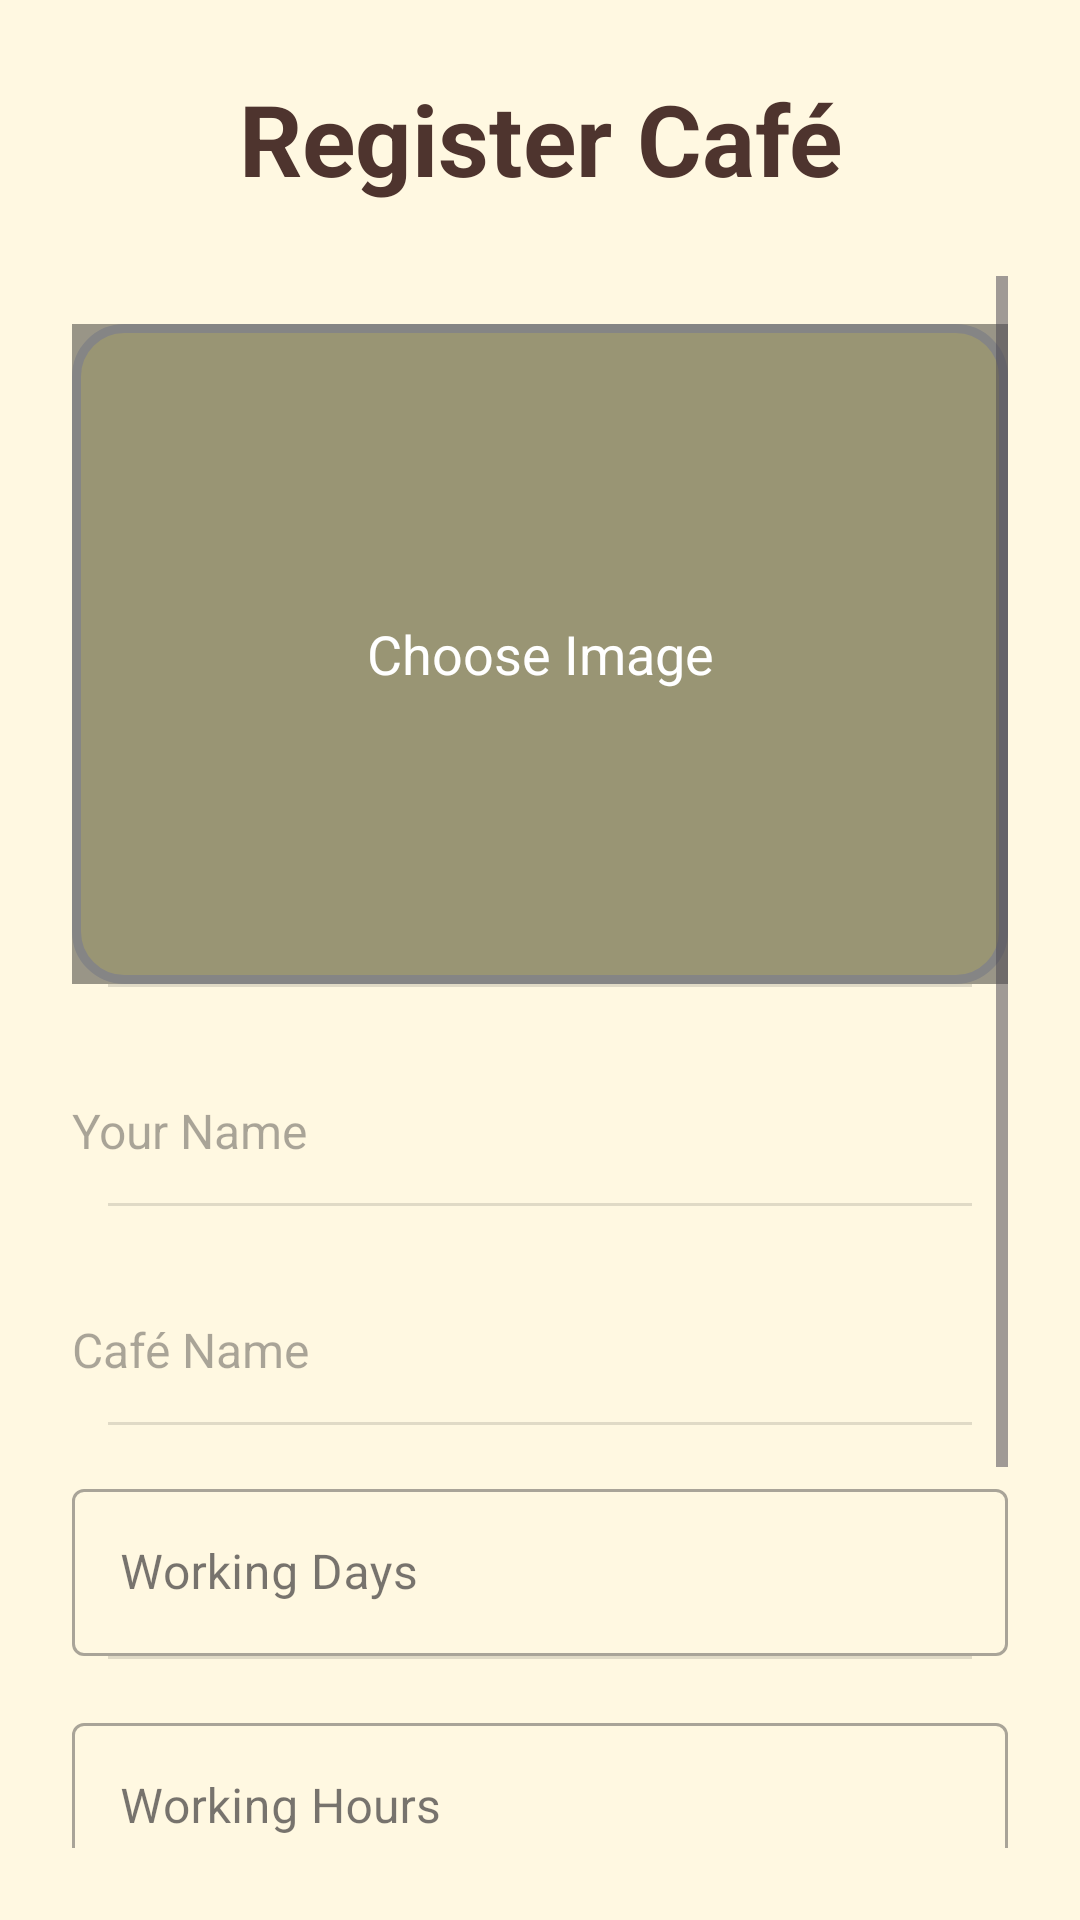

Produce the Android XML layout that renders to this screen, including the resource entries it uses.
<!-- AndroidManifest.xml: application theme Theme.AromaAtlas -->
<!-- res/layout/activity_owner_dashboard.xml -->
<?xml version="1.0" encoding="utf-8"?>
<androidx.constraintlayout.widget.ConstraintLayout
    xmlns:android="http://schemas.android.com/apk/res/android"
    xmlns:app="http://schemas.android.com/apk/res-auto"
    xmlns:tools="http://schemas.android.com/tools"
    android:layout_width="match_parent"
    android:layout_height="match_parent"
    android:background="#FFF8E1">

    
    <TextView
        android:id="@+id/txtPageTitle"
        android:layout_width="wrap_content"
        android:layout_height="wrap_content"
        android:text="Register Café"
        android:textSize="33sp"
        android:textStyle="bold"
        android:textColor="#4E342E"
        app:layout_constraintTop_toTopOf="parent"
        app:layout_constraintStart_toStartOf="parent"
        app:layout_constraintEnd_toEndOf="parent"
        android:layout_marginTop="24dp" />

    
    <ScrollView
        android:id="@+id/scrollView"
        android:layout_width="0dp"
        android:layout_height="0dp"
        android:fillViewport="true"
        android:padding="24dp"
        app:layout_constraintTop_toBottomOf="@id/txtPageTitle"
        app:layout_constraintBottom_toBottomOf="parent"
        app:layout_constraintStart_toStartOf="parent"
        app:layout_constraintEnd_toEndOf="parent">

        <LinearLayout
            android:id="@+id/mainLinearLayout"
            android:orientation="vertical"
            android:layout_width="match_parent"
            android:layout_height="wrap_content"
            android:gravity="center_horizontal"
            android:divider="?android:attr/listDivider"
            android:showDividers="middle"
            android:dividerPadding="12dp">

            
            <FrameLayout
                android:layout_width="match_parent"
                android:layout_height="220dp"
                android:layout_marginTop="16dp">

                <ImageView
                    android:id="@+id/imagePreview"
                    android:layout_width="match_parent"
                    android:layout_height="match_parent"
                    android:layout_gravity="center"
                    android:scaleType="centerCrop"
                    android:background="@drawable/rounded_image2"
                    android:contentDescription="Café Image Preview" />

                <TextView
                    android:id="@+id/chooseImage"
                    android:layout_width="match_parent"
                    android:layout_height="match_parent"
                    android:gravity="center"
                    android:text="Choose Image"
                    android:textColor="#FFFFFF"
                    android:textSize="18sp"
                    android:background="#66000000" />
            </FrameLayout>

            
            <EditText
                android:id="@+id/etOwnerName"
                android:layout_width="match_parent"
                android:layout_height="wrap_content"
                android:layout_marginTop="24dp"
                android:background="@drawable/rounded_edittext"
                android:hint="Your Name"
                android:minHeight="48dp"
                android:textSize="16sp" />

            
            <EditText
                android:id="@+id/etCafeName"
                android:layout_width="match_parent"
                android:layout_height="wrap_content"
                android:layout_marginTop="24dp"
                android:background="@drawable/rounded_edittext"
                android:hint="Café Name"
                android:minHeight="48dp"
                android:textSize="16sp" />

            
            <com.google.android.material.textfield.TextInputLayout
                android:id="@+id/workingDaysLayout"
                android:layout_width="match_parent"
                android:layout_height="wrap_content"
                android:layout_marginTop="16dp"
                android:hint="Working Days"
                style="@style/Widget.MaterialComponents.TextInputLayout.OutlinedBox">

                <com.google.android.material.textfield.TextInputEditText
                    android:id="@+id/etWorkingDay"
                    android:layout_width="match_parent"
                    android:layout_height="wrap_content"
                    android:focusable="false"
                    android:inputType="none"
                    android:textSize="16sp" />
            </com.google.android.material.textfield.TextInputLayout>

            
            <com.google.android.material.textfield.TextInputLayout
                android:id="@+id/workingHoursLayout"
                android:layout_width="match_parent"
                android:layout_height="wrap_content"
                android:layout_marginTop="16dp"
                android:hint="Working Hours"
                style="@style/Widget.MaterialComponents.TextInputLayout.OutlinedBox">

                <com.google.android.material.textfield.TextInputEditText
                    android:id="@+id/etWorkingHours"
                    android:layout_width="match_parent"
                    android:layout_height="wrap_content"
                    android:focusable="false"
                    android:inputType="none"
                    android:textSize="16sp" />
            </com.google.android.material.textfield.TextInputLayout>

            
            <EditText
                android:id="@+id/etDescription"
                android:layout_width="match_parent"
                android:layout_height="wrap_content"
                android:layout_marginTop="16dp"
                android:background="@drawable/rounded_edittext"
                android:gravity="top"
                android:hint="Café Description (Optional)"
                android:inputType="textMultiLine"
                android:lines="4"
                android:textSize="16sp" />

            
            <Button
                android:id="@+id/btnSaveCafe"
                android:layout_width="match_parent"
                android:layout_height="wrap_content"
                android:layout_marginTop="24dp"
                android:layout_marginBottom="24dp"
                android:backgroundTint="#4E342E"
                android:minHeight="48dp"
                android:text="Save Info"
                android:textColor="#FFFFFF"
                android:textSize="16sp" />
        </LinearLayout>
    </ScrollView>
</androidx.constraintlayout.widget.ConstraintLayout>
<!-- resources referenced by this layout -->
<resources>
  <!-- drawable rounded_image2 (drawable) -->
  <shape xmlns:android="http://schemas.android.com/apk/res/android"
      android:shape="rectangle">
      <solid android:color="#FFF7C1" />
      <corners android:radius="16dp"/>
      <padding android:left="8dp" android:top="8dp" android:right="8dp" android:bottom="8dp"/>
      <stroke android:width="3dp" android:color="#DDDDDD" />
  </shape>
  <style name="Theme.AromaAtlas" parent="Base.Theme.AromaAtlas" />
  <style name="Base.Theme.AromaAtlas" parent="Theme.Material3.DayNight.NoActionBar">
          <item name="colorPrimary">@color/coffeeBrown</item>
          <item name="colorPrimaryVariant">@color/brown</item>
          <item name="colorOnPrimary">@android:color/white</item>
  
      </style>
  <color name="coffeeBrown">#6D4C41</color>
  <color name="brown">#6D4C41</color>
</resources>
